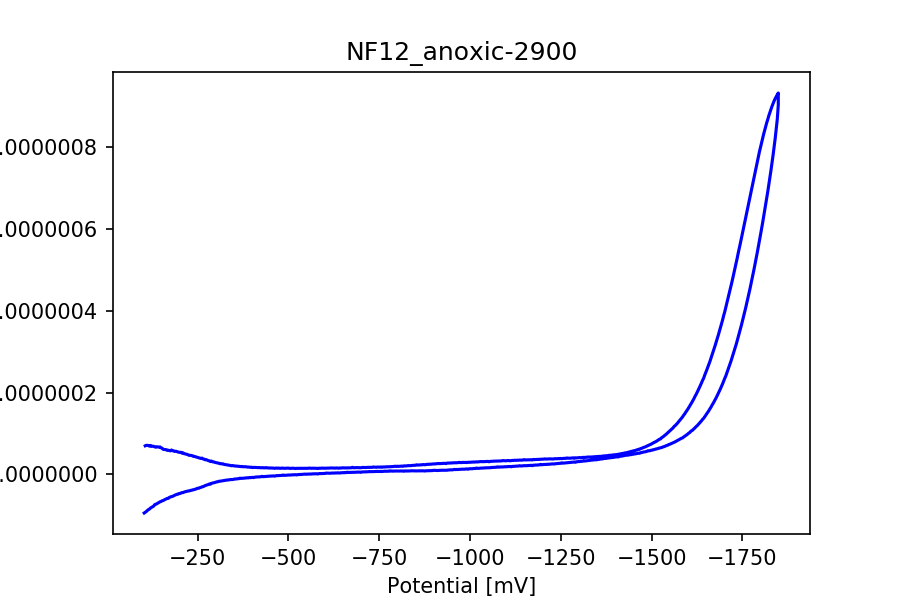

Data behind this chart, as committed beside it:
potential, current
-105.6, -7.016500673671644e-08
-108.4, -7.135789450302455e-08
-111.3, -7.13459735726484e-08
-114.2, -7.088026255928627e-08
-117.1, -6.93488203702951e-08
-120.0, -7.103920829763511e-08
-122.9, -6.877899989831446e-08
-125.8, -6.916444331381042e-08
-128.7, -6.895781385395692e-08
-131.6, -6.768863213324135e-08
-134.5, -6.679615181241256e-08
-137.4, -6.799698686563812e-08
-140.3, -6.731908329158027e-08
-143.2, -6.694556080646048e-08
-146.1, -6.745657135525202e-08
-148.9, -6.529729349978289e-08
-151.9, -6.441514465194678e-08
-154.8, -6.16407467890676e-08
-157.6, -6.11774199617807e-08
-160.6, -6.106536321624476e-08
-163.4, -6.074190863870485e-08
-166.3, -5.8924364120685746e-08
-169.2, -5.9340801955159735e-08
-172.1, -5.8713761017373525e-08
-175.0, -5.784035418514659e-08
-177.9, -5.998373746678084e-08
-180.8, -5.7977842248818344e-08
-183.7, -5.788883263534299e-08
-186.6, -5.6417789826924383e-08
-189.5, -5.674998642007348e-08
-192.4, -5.6397126880939033e-08
-195.3, -5.5065956322267413e-08
-198.2, -5.441268933765363e-08
-201.1, -5.402009336393198e-08
-204.0, -5.434036902670491e-08
-206.9, -5.218744900076973e-08
-209.8, -5.292654668409189e-08
-212.7, -5.085230479863939e-08
-215.6, -5.0503418902963664e-08
-218.4, -4.958789145007429e-08
-221.4, -4.9242979197857284e-08
-224.2, -4.7682926775963317e-08
-227.1, -4.678488335429231e-08
-230.1, -4.6892171727677785e-08
-232.9, -4.635731931813391e-08
-235.8, -4.571915217866327e-08
-238.8, -4.404147991039116e-08
-241.6, -4.4281487975297927e-08
-244.5, -4.3072705635154915e-08
-247.4, -4.245440671297789e-08
-250.3, -4.15619263921491e-08
-253.2, -4.0868128244256363e-08
-256.1, -3.996213753566792e-08
-259.0, -3.9312049465821125e-08
-261.9, -4.003684203269188e-08
-264.8, -3.799200510883392e-08
-267.7, -3.760497223595447e-08
-270.6, -3.5936041983291546e-08
-273.5, -3.631035919710309e-08
-276.4, -3.51540289506152e-08
... 1,147 more rows
